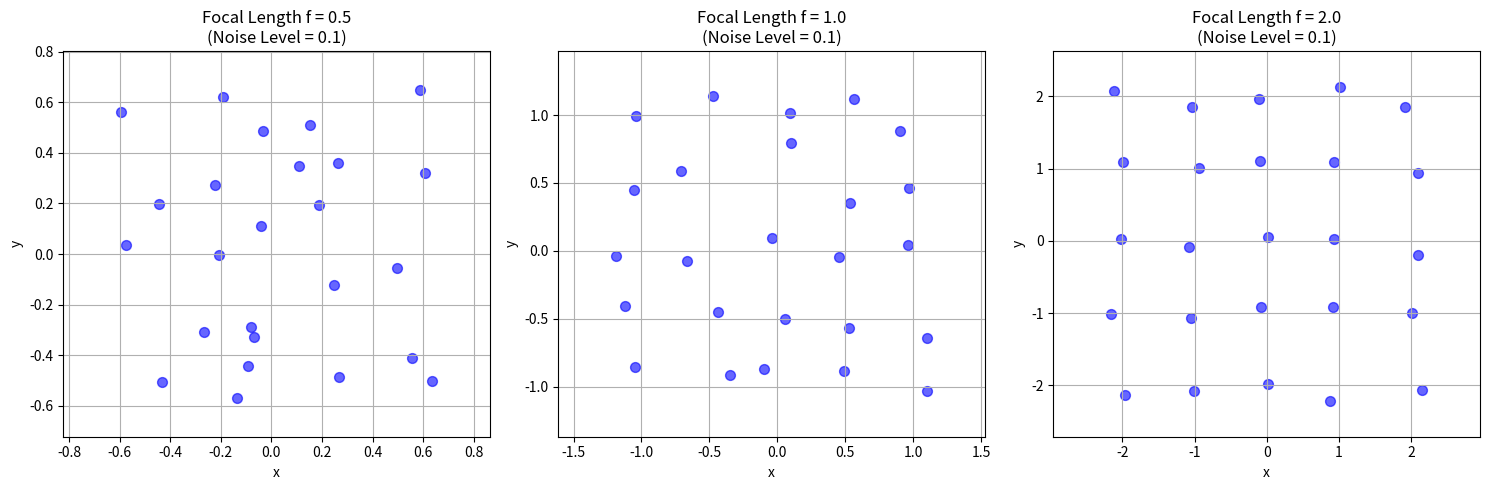

This figure's Python source:
import numpy as np
import matplotlib.pyplot as plt

# Hàm chiếu pinhole với tùy chọn thêm nhiễu
def pinhole_projection_with_noise(X, Y, Z, f, noise_level=0.0):
    """
    Chiếu một điểm 3D (X, Y, Z) thành tọa độ 2D (x, y) bằng phép chiếu pinhole,
    với tùy chọn thêm nhiễu để mô phỏng kích thước lỗ kim lớn hơn.
    
    Parameters:
    - X, Y, Z: Tọa độ 3D của điểm
    - f: Tiêu cự (focal length)
    - noise_level: Mức độ nhiễu (0.0 = không nhiễu)
    
    Returns:
    - (x, y): Tọa độ 2D trên mặt phẳng ảnh
    """
    if Z == 0:
        raise ValueError("Z không được bằng 0 trong phép chiếu pinhole!")
    
    x = f * X / Z
    y = f * Y / Z
    
    # Thêm nhiễu ngẫu nhiên để mô phỏng kích thước lỗ kim lớn hơn
    if noise_level > 0:
        x += np.random.normal(0, noise_level)
        y += np.random.normal(0, noise_level)
    
    return x, y

# Hàm trực quan hóa ảnh hưởng của tiêu cự và kích thước lỗ kim
def visualize_focal_length_and_pinhole_effect():
    """
    Trực quan hóa ảnh hưởng của tiêu cự f và kích thước lỗ kim lên phép chiếu của một lưới 3D.
    """
    # Tạo lưới 3D (5x5 điểm, Z cố định)
    grid_size = 5
    Z = 2  # Z cố định
    points_3d = []
    for i in range(grid_size):
        for j in range(grid_size):
            X = i - (grid_size - 1) / 2  # X từ -2 đến 2
            Y = j - (grid_size - 1) / 2  # Y từ -2 đến 2
            points_3d.append((X, Y, Z))
    
    # Các giá trị tiêu cự f để thử
    focal_lengths = [0.5, 1.0, 2.0]
    noise_level = 0.1  # Mức độ nhiễu để mô phỏng kích thước lỗ kim
    
    # Vẽ kết quả cho từng giá trị f
    plt.figure(figsize=(15, 5))
    for idx, f in enumerate(focal_lengths, 1):
        projected_points = []
        for X, Y, Z in points_3d:
            try:
                x, y = pinhole_projection_with_noise(X, Y, Z, f, noise_level)
                projected_points.append((x, y))
            except Exception as e:
                print(f"Đã xảy ra lỗi với f={f}: {str(e)}")
                continue
        
        # Chuyển danh sách điểm thành mảng để vẽ
        projected_points = np.array(projected_points)
        plt.subplot(1, 3, idx)
        plt.scatter(projected_points[:, 0], projected_points[:, 1], c='blue', s=50, alpha=0.6)
        plt.title(f'Focal Length f = {f}\n(Noise Level = {noise_level})')
        plt.xlabel('x')
        plt.ylabel('y')
        plt.grid(True)
        plt.axis('equal')  # Đảm bảo tỷ lệ trục x và y bằng nhau
    
    plt.tight_layout()
    plt.show()

# Hàm chính để chạy chương trình
def main():
    print("Effect of Focal Length and Pinhole Size")
    visualize_focal_length_and_pinhole_effect()

if __name__ == "__main__":
    main()